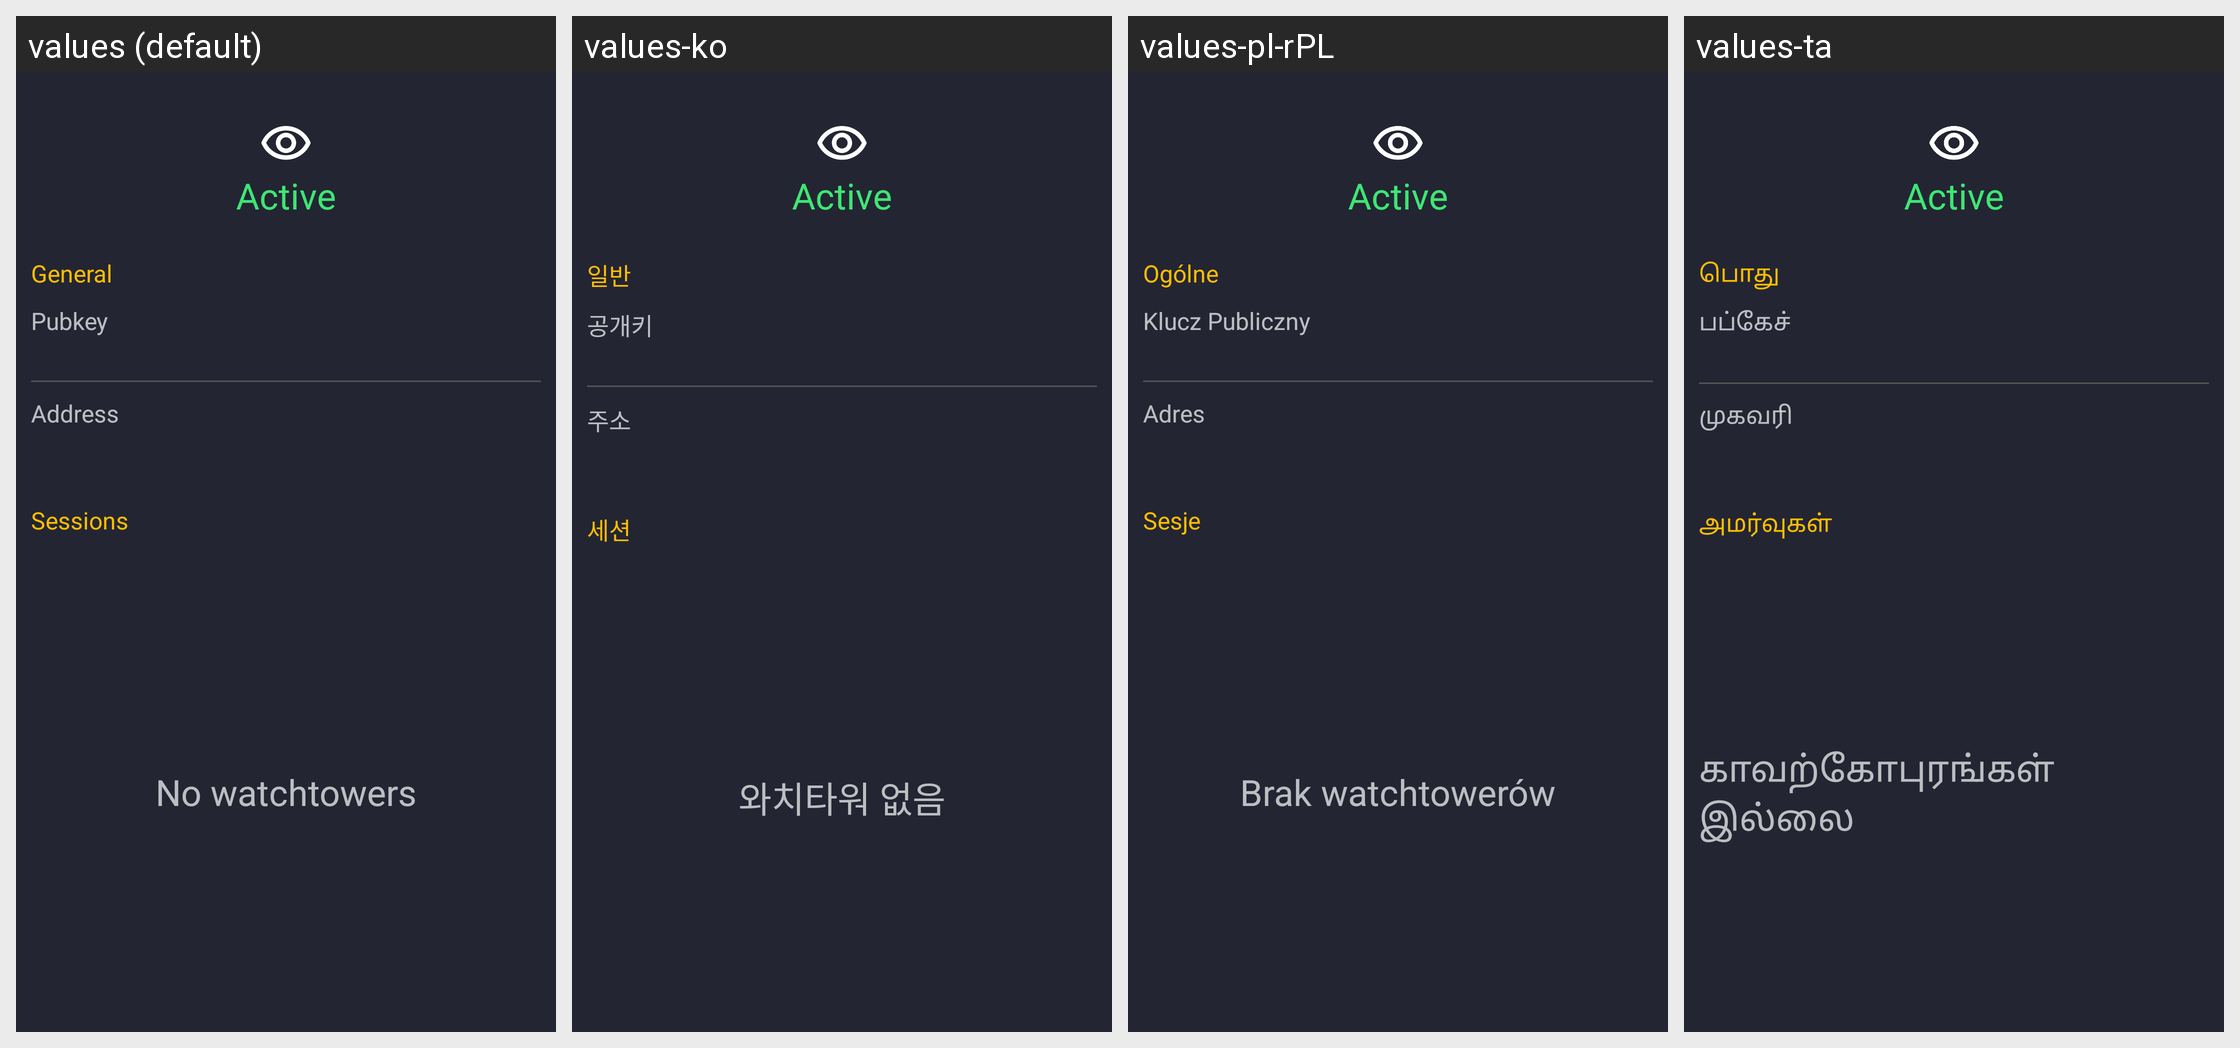

Locale-by-locale string values for the Android screen shown in this grid:
Android screen res/layout/activity_watchtower_details.xml rendered under 4 locales, left to right: values (default), values-ko, values-pl-rPL, values-ta. Device: Nexus 5 (rendered at 1080×1920; each locale shown at half size, 540×960, under a caption strip naming it); theme AppThemeWithActionBar.
Other locales in the repository, not shown: values-af, values-ar-rSA, values-bg-rBG, values-ca, values-cs-rCZ, values-da-rDK, values-de-rDE, values-es-rES, values-fa, values-fi-rFI, values-fr-rFR, values-it-rIT, values-iw, values-ja-rJP, values-my, values-nb-rNO, values-nl-rNL, values-pt, values-pt-rBR, values-pt-rPT, values-ro-rRO, values-ru-rRU, values-sv, values-tr-rTR, values-uk-rUA, values-vi-rVN, values-zh-rCN.
Strings drawn on this screen, with the default value and each locale's value (text and hints the layout hard-codes, and strings that could not be matched under every locale, appear in the picture but are not listed):

settings_category_general
  values: General
  values-ko: 일반
  values-pl-rPL: Ogólne
  values-ta: பொது

pubkey
  values: Pubkey
  values-ko: 공개키
  values-pl-rPL: Klucz Publiczny
  values-ta: பப்கேச்

address
  values: Address
  values-ko: 주소
  values-pl-rPL: Adres
  values-ta: முகவரி

watchtower_sessions
  values: Sessions
  values-ko: 세션
  values-pl-rPL: Sesje
  values-ta: அமர்வுகள்

peers_no_watchtowers
  values: No watchtowers
  values-ko: 와치타워 없음
  values-pl-rPL: Brak watchtowerów
  values-ta: காவற்கோபுரங்கள் இல்லை
